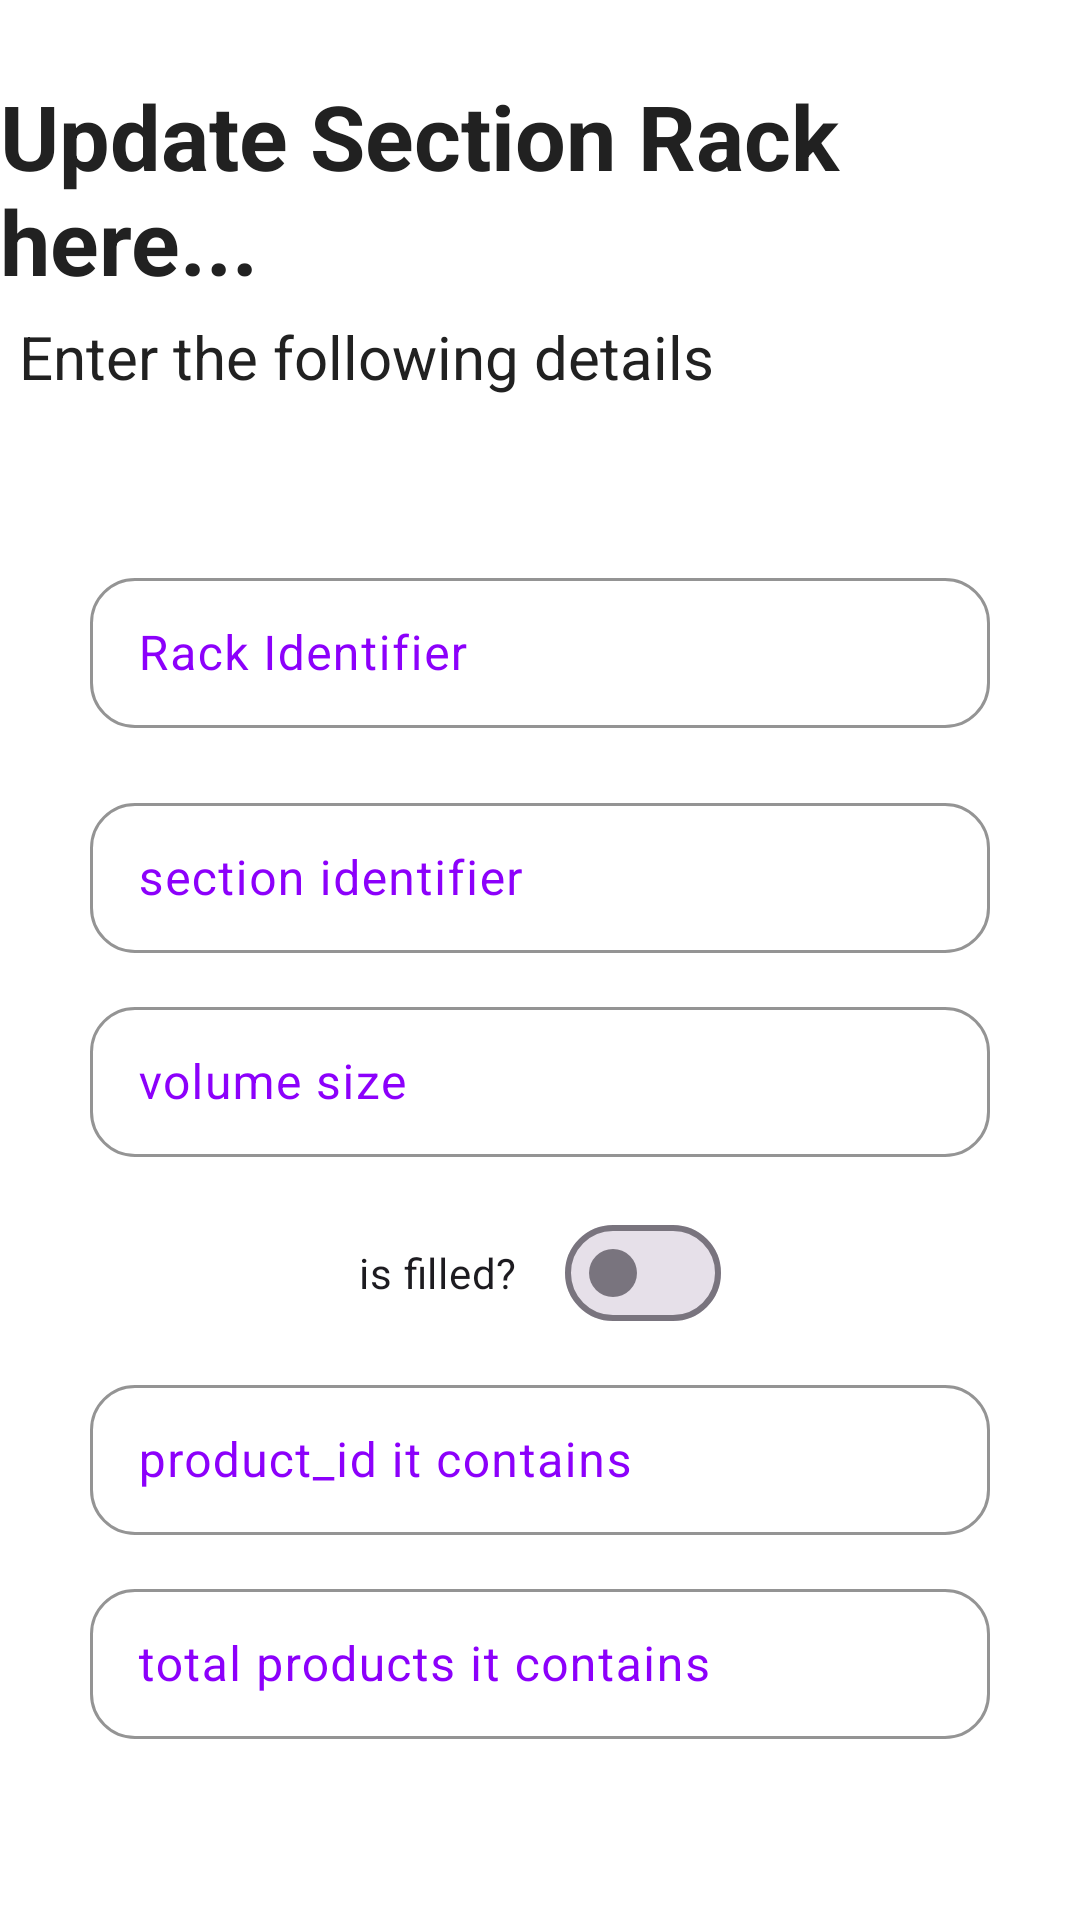

Produce the Android XML layout that renders to this screen, including the resource entries it uses.
<!-- AndroidManifest.xml: application theme Theme.SupplySync -->
<!-- res/layout/fragment_rack_updater.xml -->
<?xml version="1.0" encoding="utf-8"?>
<androidx.constraintlayout.widget.ConstraintLayout xmlns:android="http://schemas.android.com/apk/res/android"
    xmlns:app="http://schemas.android.com/apk/res-auto"
    xmlns:tools="http://schemas.android.com/tools"
    android:id="@+id/frameLayout2"
    android:layout_width="match_parent"
    android:layout_height="match_parent"
    tools:context=".ui.rackupdater.RackUpdaterFragment">

    <TextView
        android:id="@+id/registerTextView"
        android:layout_width="wrap_content"
        android:layout_height="wrap_content"
        android:layout_marginTop="25dp"
        android:text="Update Section Rack here..."
        android:textColor="@color/textPrimary"
        android:textSize="30sp"
        android:textStyle="bold"
        app:layout_constraintEnd_toEndOf="parent"
        app:layout_constraintHorizontal_bias="0.05"
        app:layout_constraintStart_toStartOf="parent"
        app:layout_constraintTop_toTopOf="parent" />

    <TextView
        android:id="@+id/introTextView"
        android:layout_width="wrap_content"
        android:layout_height="wrap_content"
        android:layout_marginTop="5dp"
        android:text="Enter the following details"
        android:textColor="@color/textPrimary"
        android:textSize="20sp"
        app:layout_constraintEnd_toEndOf="parent"
        app:layout_constraintHorizontal_bias="0.05"
        app:layout_constraintStart_toStartOf="parent"
        app:layout_constraintTop_toBottomOf="@+id/registerTextView" />


    <com.google.android.material.textfield.TextInputLayout
        android:id="@+id/identifierTextField"
        style="@style/custom_text_input_layout"
        android:layout_width="300dp"
        android:layout_height="60dp"
        android:layout_marginTop="55dp"
        android:hint="Rack Identifier"
        app:layout_constraintEnd_toEndOf="parent"
        app:layout_constraintStart_toStartOf="parent"
        app:layout_constraintTop_toBottomOf="@+id/introTextView">

        <com.google.android.material.textfield.TextInputEditText
            android:id="@+id/identifierEditText"
            style="@style/custom_text_input_edit_text"
            android:inputType="phone" />
    </com.google.android.material.textfield.TextInputLayout>

    <com.google.android.material.textfield.TextInputLayout
        android:id="@+id/sectionTextField"
        style="@style/custom_text_input_layout"
        android:layout_width="300dp"
        android:layout_height="60dp"
        android:layout_marginTop="15dp"
        android:hint="section identifier"
        app:layout_constraintEnd_toEndOf="parent"
        app:layout_constraintStart_toStartOf="parent"
        app:layout_constraintTop_toBottomOf="@id/identifierTextField">

        <com.google.android.material.textfield.TextInputEditText
            android:id="@+id/sectionEditText"
            style="@style/custom_text_input_edit_text"
            android:inputType="textPassword" />

    </com.google.android.material.textfield.TextInputLayout>

    <com.google.android.material.textfield.TextInputLayout
        android:id="@+id/sizeTextField"
        style="@style/custom_text_input_layout"
        android:layout_width="300dp"
        android:layout_height="60dp"
        android:layout_marginTop="8dp"
        android:hint="volume size"
        app:layout_constraintEnd_toEndOf="parent"
        app:layout_constraintStart_toStartOf="parent"
        app:layout_constraintTop_toBottomOf="@id/sectionTextField">

        <com.google.android.material.textfield.TextInputEditText
            android:id="@+id/totalRacksEditText"
            style="@style/custom_text_input_edit_text"
            android:inputType="textPassword" />

    </com.google.android.material.textfield.TextInputLayout>

    <com.google.android.material.materialswitch.MaterialSwitch
        android:id="@+id/isFilledSwitch"
        android:layout_width="wrap_content"
        android:layout_height="wrap_content"
        android:text="is filled?"
        android:layout_marginTop="10dp"
        app:layout_constraintEnd_toEndOf="parent"
        app:layout_constraintStart_toStartOf="parent"
        app:layout_constraintTop_toBottomOf="@id/sizeTextField" />

    <com.google.android.material.textfield.TextInputLayout
        android:id="@+id/productTextField"
        style="@style/custom_text_input_layout"
        android:layout_width="300dp"
        android:layout_height="60dp"
        android:layout_marginTop="8dp"
        android:hint="product_id it contains"
        app:layout_constraintEnd_toEndOf="parent"
        app:layout_constraintStart_toStartOf="parent"
        app:layout_constraintTop_toBottomOf="@id/isFilledSwitch">

        <com.google.android.material.textfield.TextInputEditText
            android:id="@+id/productEditText"
            style="@style/custom_text_input_edit_text"
            android:inputType="textEmailAddress" />
    </com.google.android.material.textfield.TextInputLayout>

    <com.google.android.material.textfield.TextInputLayout
        android:id="@+id/quantityTextField"
        style="@style/custom_text_input_layout"
        android:layout_width="300dp"
        android:layout_height="60dp"
        android:layout_marginTop="8dp"
        android:hint="total products it contains"
        app:layout_constraintEnd_toEndOf="parent"
        app:layout_constraintStart_toStartOf="parent"
        app:layout_constraintTop_toBottomOf="@id/productTextField">

        <com.google.android.material.textfield.TextInputEditText
            android:id="@+id/quantityEditText"
            style="@style/custom_text_input_edit_text"
            android:inputType="textEmailAddress" />
    </com.google.android.material.textfield.TextInputLayout>


    <Button
        android:id="@+id/addSectionButton"
        style="@style/Widget.Material3.Button.TonalButton"
        android:layout_width="300dp"
        android:layout_height="48dp"
        android:layout_marginTop="25dp"
        android:backgroundTint="@color/violet"
        android:text='Update Rack'
        android:textColor="@color/white"
        android:textSize="15sp"
        app:cornerRadius="10dp"
        app:layout_constraintEnd_toEndOf="parent"
        app:layout_constraintStart_toStartOf="parent"
        app:layout_constraintTop_toBottomOf="@id/quantityTextField"
        app:rippleColor="@color/colorPrimary" />


</androidx.constraintlayout.widget.ConstraintLayout>
<!-- resources referenced by this layout -->
<resources>
  <color name="colorPrimary">#6F4EFB</color>
  <color name="textPrimary">#212121</color>
  <color name="violet">#8C00FB</color>
  <color name="white">#FFFFFFFF</color>
  <style name="custom_text_input_edit_text" parent="Widget.Material3.TextInputEditText.OutlinedBox">
          <item name="android:layout_width">300dp</item>
          <item name="android:layout_height">50dp</item>
          <item name="android:textSize">16sp</item>
      </style>
  <style name="custom_text_input_layout" parent="Widget.Material3.TextInputLayout.OutlinedBox">
          <item name="android:textColorHint">@color/violet</item>
          <item name="boxBackgroundColor">@color/box_background_color</item>
          <item name="boxBackgroundMode">outline</item>
          <item name="boxCornerRadiusBottomEnd">15dp</item>
          <item name="boxCornerRadiusBottomStart">15dp</item>
          <item name="boxCornerRadiusTopEnd">15dp</item>
          <item name="boxCornerRadiusTopStart">15dp</item>
          <item name="boxStrokeColor">@color/violet</item>
          <item name="hintTextColor">@color/hint_text_color</item>
      </style>
  <style name="Theme.SupplySync" parent="Base.Theme.SupplySync">
          <item name="android:windowBackground">@color/windowBackground</item>
          <item name="android:windowActivityTransitions">true</item>
          <item name="android:windowEnterTransition">@android:transition/slide_right</item>
          <item name="android:windowExitTransition">@android:transition/slide_left</item>
      </style>
  <color name="box_background_color">#FFFFFF</color>
  <color name="hint_text_color">#000000</color>
  <style name="Base.Theme.SupplySync" parent="Theme.Material3.DayNight.NoActionBar">
          <item name="colorPrimary">@color/colorPrimary</item>
          <item name="colorPrimaryDark">@color/colorPrimaryDark</item>
          <item name="colorAccent">@color/colorAccent</item>
          <item name="android:textColorPrimary">@color/textPrimary</item>
      </style>
  <color name="windowBackground">#FFFFFF</color>
  <color name="colorPrimaryDark">#333333</color>
  <color name="colorAccent">#8C00FB</color>
</resources>
